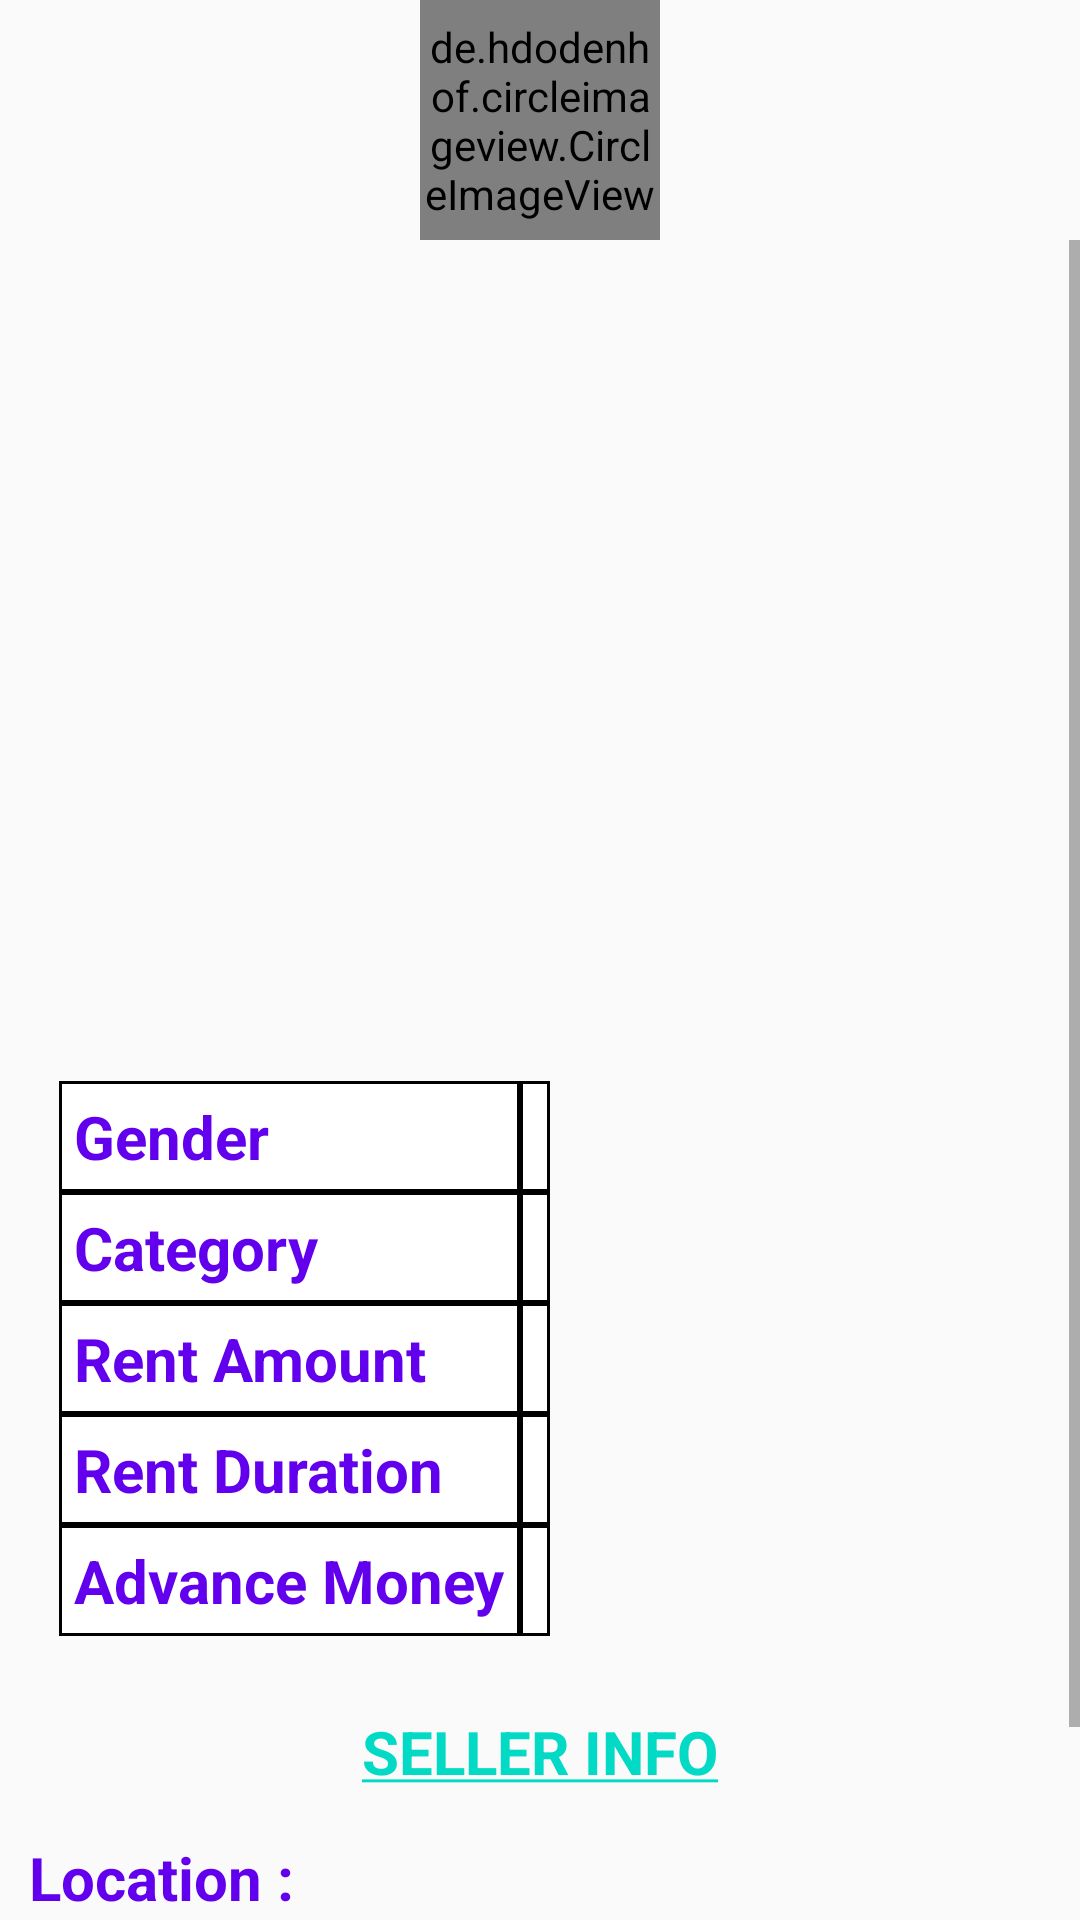

Write the Android layout XML for this screen, with the resource values it uses.
<!-- AndroidManifest.xml: application theme AppTheme -->
<!-- res/layout/activity_details.xml -->
<?xml version="1.0" encoding="utf-8"?>
<LinearLayout xmlns:android="http://schemas.android.com/apk/res/android"
    xmlns:tools="http://schemas.android.com/tools"
    android:id="@+id/activity_details"
    android:layout_width="match_parent"
    android:layout_height="match_parent"
    android:orientation="vertical"
    android:paddingBottom="@dimen/activity_vertical_margin"
    android:paddingLeft="@dimen/activity_horizontal_margin"
    android:paddingRight="@dimen/activity_horizontal_margin"
    android:paddingTop="@dimen/activity_vertical_margin">

    <de.hdodenhof.circleimageview.CircleImageView xmlns:app="http://schemas.android.com/apk/res-auto"
        android:id="@+id/profile_image"
        android:layout_width="80dp"
        android:layout_height="80dp"
        android:layout_gravity="center"
        android:src="@drawable/logo5"
        app:civ_border_width="2dp" />
    <ScrollView
        android:layout_width="match_parent"
        android:layout_height="match_parent">

        <LinearLayout
            android:layout_width="match_parent"
            android:layout_height="wrap_content"
            android:orientation="vertical">

            <ImageView
                android:id="@+id/details_itemimage"
                android:layout_width="200dp"
                android:layout_height="200dp"
                android:layout_gravity="center"
                android:layout_margin="10dp" />

            <TextView
                android:id="@+id/seller_name"
                android:layout_width="match_parent"
                android:layout_height="wrap_content"
                android:textColor="@color/colorAccent"
                android:textSize="30dp"
                android:textStyle="bold"
                android:layout_gravity="start"
                android:textAlignment="viewStart"
                />

            <TableLayout
                android:layout_width="wrap_content"
                android:layout_height="wrap_content"
                android:layout_gravity="left"
                android:layout_margin="20dp">

                <TableRow>

                    <TextView
                        android:textColor="@color/colorPrimary"
                        android:layout_width="wrap_content"
                        android:layout_height="wrap_content"
                        android:layout_column="1"
                        android:background="@drawable/cell_shape"
                        android:gravity="left"
                        android:padding="5dp"
                        android:text="Gender"
                        android:textSize="20dp"
                        android:textStyle="bold" />

                    <TextView
                        android:id="@+id/details_gender"
                        android:layout_width="wrap_content"
                        android:layout_height="wrap_content"
                        android:background="@drawable/cell_shape"
                        android:padding="5dp"
                        android:textSize="20dp" />
                </TableRow>

                <TableRow>

                    <TextView
                        android:textColor="@color/colorPrimary"
                        android:layout_width="wrap_content"
                        android:layout_height="wrap_content"
                        android:layout_column="1"
                        android:background="@drawable/cell_shape"
                        android:gravity="left"
                        android:padding="5dp"
                        android:text="Category"
                        android:textSize="20dp"
                        android:textStyle="bold" />

                    <TextView
                        android:id="@+id/details_category"
                        android:layout_width="wrap_content"
                        android:layout_height="wrap_content"
                        android:background="@drawable/cell_shape"
                        android:padding="5dp"
                        android:textSize="20dp" />
                </TableRow>

                <TableRow>

                    <TextView
                        android:textColor="@color/colorPrimary"
                        android:layout_width="wrap_content"
                        android:layout_height="wrap_content"
                        android:layout_column="1"
                        android:background="@drawable/cell_shape"
                        android:gravity="left"
                        android:padding="5dp"
                        android:text="Rent Amount"
                        android:textSize="20dp"
                        android:textStyle="bold" />

                    <TextView
                        android:id="@+id/details_rentamt"
                        android:layout_width="wrap_content"
                        android:layout_height="wrap_content"
                        android:background="@drawable/cell_shape"
                        android:padding="5dp"
                        android:textSize="20dp" />
                </TableRow>

                <TableRow>

                    <TextView
                        android:textColor="@color/colorPrimary"
                        android:layout_width="wrap_content"
                        android:layout_height="wrap_content"
                        android:layout_column="1"
                        android:background="@drawable/cell_shape"
                        android:gravity="left"
                        android:padding="5dp"
                        android:text="Rent Duration"
                        android:textSize="20dp"
                        android:textStyle="bold" />

                    <TextView
                        android:id="@+id/details_rentduration"
                        android:layout_width="wrap_content"
                        android:layout_height="wrap_content"
                        android:background="@drawable/cell_shape"
                        android:padding="5dp"
                        android:textSize="20dp" />
                </TableRow>

                <TableRow>

                    <TextView
                        android:textColor="@color/colorPrimary"
                        android:layout_width="wrap_content"
                        android:layout_height="wrap_content"
                        android:layout_column="1"
                        android:background="@drawable/cell_shape"
                        android:gravity="left"
                        android:padding="5dp"
                        android:text="Advance Money"
                        android:textSize="20dp"
                        android:textStyle="bold" />

                    <TextView
                        android:id="@+id/details_advancemoney"
                        android:layout_width="wrap_content"
                        android:layout_height="wrap_content"
                        android:background="@drawable/cell_shape"
                        android:padding="5dp"
                        android:textSize="20dp" />
                </TableRow>
            </TableLayout>

            <TextView
                android:layout_width="wrap_content"
                android:layout_height="wrap_content"
                android:layout_gravity="center"
                android:text="@string/seller_info"
                android:textColor="@color/colorAccent"
                android:textSize="20dp"
                android:textStyle="bold"
                android:layout_margin="5dp"/>
            <LinearLayout
                android:layout_width="match_parent"
                android:layout_height="wrap_content"
                android:orientation="horizontal"
                android:layout_margin="10dp" >
                <TextView
                    android:layout_width="wrap_content"
                    android:layout_height="wrap_content"
                    android:textSize="20dp"
                    android:textStyle="bold"
                    android:textColor="@color/colorPrimary"
                    android:layout_gravity="left"
                    android:text="Location : "/>
                <TextView
                    android:layout_width="wrap_content"
                    android:layout_height="wrap_content"
                    android:textSize="20dp"
                    android:id="@+id/seller_address"/>
            </LinearLayout>
            <LinearLayout
                android:layout_width="match_parent"
                android:layout_height="wrap_content"
                android:orientation="horizontal"
                android:layout_margin="10dp">
                <TextView
                    android:layout_width="wrap_content"
                    android:layout_height="wrap_content"
                    android:textSize="20dp"
                    android:textStyle="bold"
                    android:textColor="@color/colorPrimary"
                    android:layout_gravity="left"
                    android:text="Contact No.* : "/>
                <TextView
                    android:onClick="onContactTextClick"
                    android:layout_width="wrap_content"
                    android:layout_height="wrap_content"
                    android:textSize="20dp"
                    android:textColor="#4682B4"
                    android:id="@+id/seller_contactno"/>
            </LinearLayout>

            <TextView
                android:layout_width="wrap_content"
                android:layout_height="wrap_content"
                android:layout_gravity="end"
                android:layout_weight="1"
                android:text="@string/contact_seller"
                android:textColor="@color/colorAccent"
                android:textSize="12dp" />
        </LinearLayout>
    </ScrollView>

</LinearLayout>
<!-- resources referenced by this layout -->
<resources>
  <!-- drawable cell_shape (drawable) -->
  <?xml version="1.0" encoding="utf-8"?>
  <shape
      android:layout_height="wrap_content"
      android:layout_width="wrap_content"
      xmlns:android="http://schemas.android.com/apk/res/android"
      android:shape= "rectangle"  >
      <solid android:color="#fff"/>
      <stroke android:width="1dp"  android:color="#000"/>
  </shape>
  <!-- drawable logo5: jpg bitmap (drawable-v21, 3815 bytes) -->
  <string name="contact_seller">
          *You need to contact the seller for further enquiry
      </string>
  <string name="seller_info">
          <u>SELLER INFO</u>
      </string>
  <style name="AppTheme" parent="Theme.AppCompat.Light.NoActionBar">
          
          <item name="colorPrimary">@color/colorPrimary</item>
          <item name="colorPrimaryDark">@color/colorPrimaryDark</item>
          <item name="colorAccent">@color/colorAccent</item>
      </style>
  <!-- not gathered from this repository: default colours our renderer supplied (Android Studio template values) -->
  <color name="colorPrimary">#FF6200EE</color>
  <color name="colorPrimaryDark">#FF3700B3</color>
  <color name="colorAccent">#FF03DAC5</color>
</resources>
